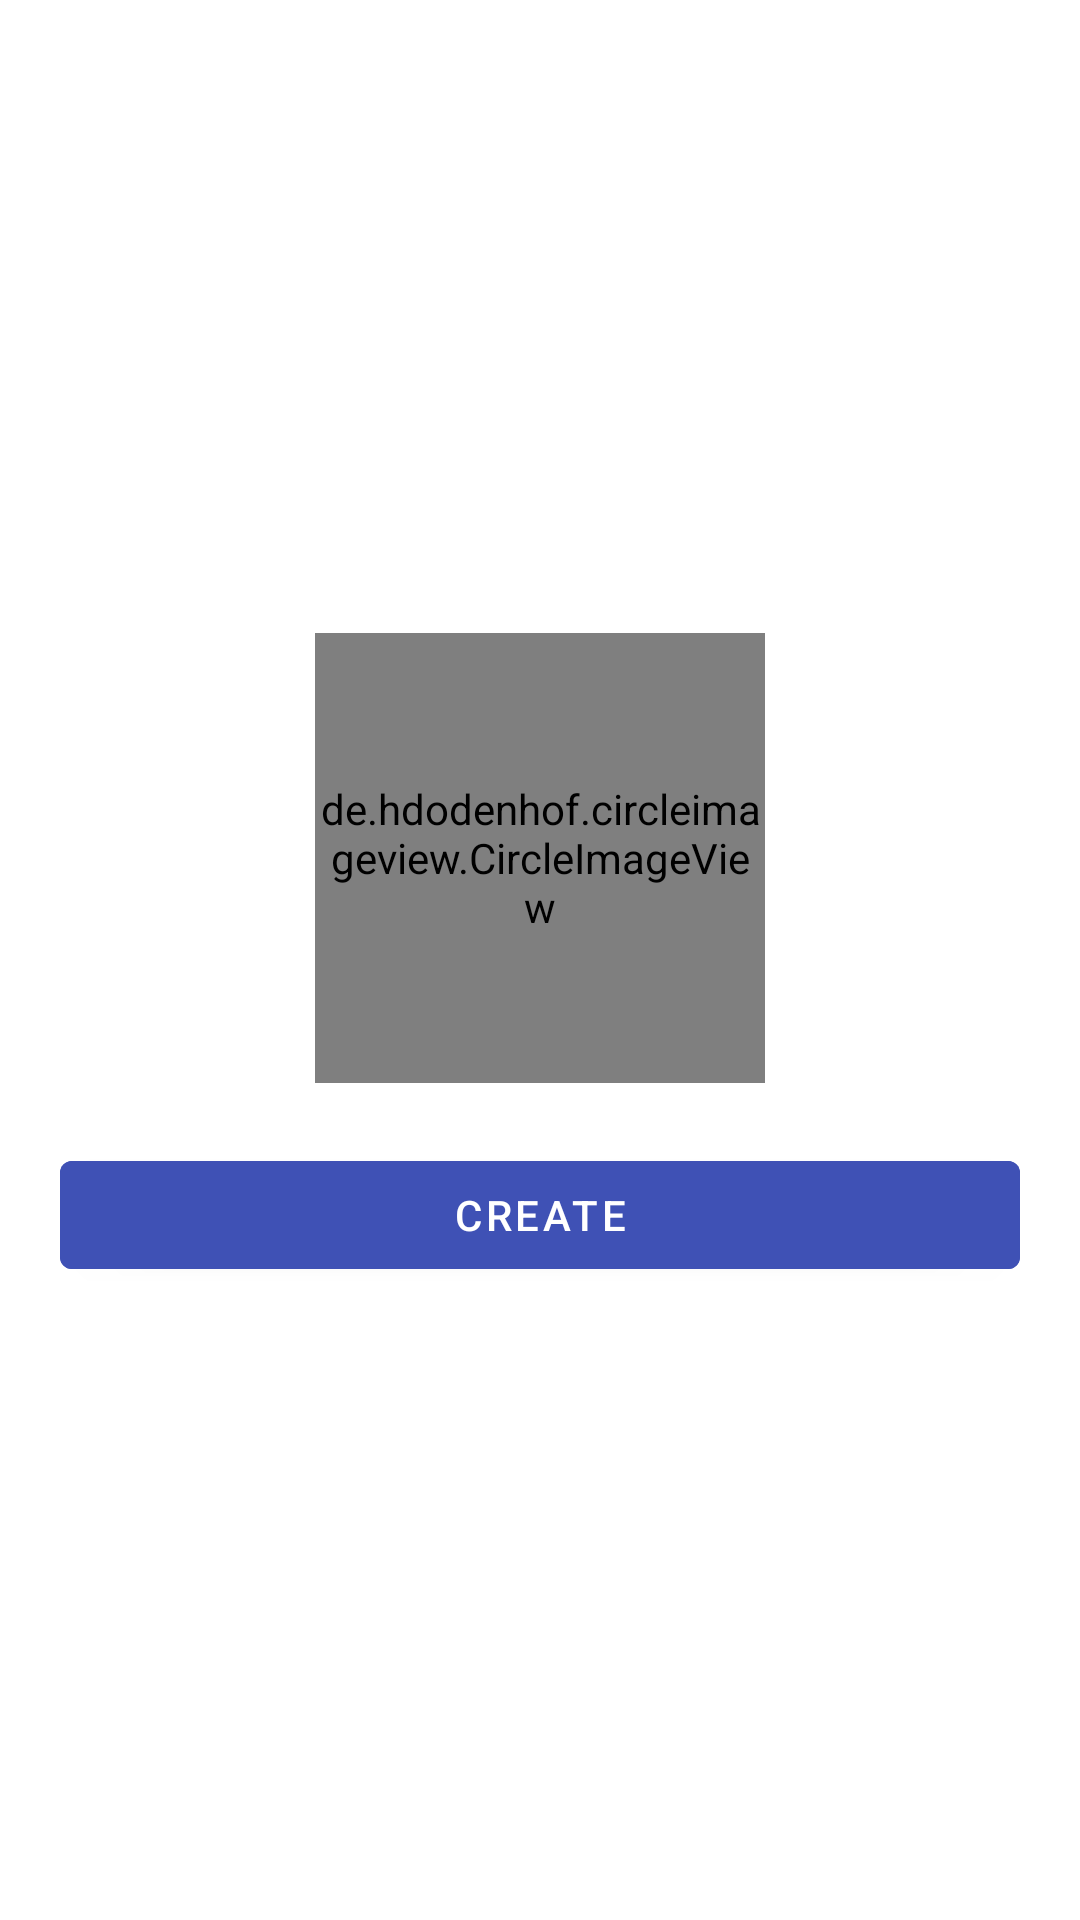

Android layout source for this screen:
<!-- AndroidManifest.xml: application theme Theme.UniChat -->
<!-- res/layout/fragment_user_profile_image.xml -->
<?xml version="1.0" encoding="utf-8"?>
<RelativeLayout xmlns:android="http://schemas.android.com/apk/res/android"
    xmlns:tools="http://schemas.android.com/tools"
    android:layout_width="match_parent"
    android:layout_height="match_parent"
    android:layout_gravity="center"
    android:gravity="center"
    android:padding="20dp"
    tools:context=".fragments.UserProfileImageFragment">

    <de.hdodenhof.circleimageview.CircleImageView
        android:id="@+id/user_profile"
        android:layout_width="150dp"
        android:layout_height="150dp"
        android:layout_centerHorizontal="true"
        android:layout_marginEnd="10dp"
        android:layout_marginBottom="20dp"
        tools:src="@drawable/images" />

    <com.google.android.material.button.MaterialButton
        android:id="@+id/btn_create"
        android:layout_width="match_parent"
        android:layout_height="wrap_content"
        android:layout_below="@+id/user_profile"
        android:backgroundTint="@color/blue"
        android:text="@string/create"
        android:textColor="@color/white" />

</RelativeLayout>
<!-- resources referenced by this layout -->
<resources>
  <color name="blue">#3F51B5</color>
  <color name="white">#FFFFFFFF</color>
  <!-- drawable images: png bitmap (drawable, 1133 bytes) -->
  <string name="create">create</string>
  <style name="Theme.UniChat" parent="Theme.MaterialComponents.DayNight.DarkActionBar">
          
          <item name="colorPrimary">@color/blue</item>
          <item name="colorPrimaryVariant">@color/purple_700</item>
          <item name="colorOnPrimary">@color/white</item>
          
          <item name="colorSecondary">@color/blue</item>
          <item name="colorSecondaryVariant">@color/teal_700</item>
          <item name="colorOnSecondary">@color/black</item>
          
          <item name="android:statusBarColor">@color/main_background</item>
          
      </style>
  <color name="purple_700">#FF3700B3</color>
  <color name="teal_700">#FF018786</color>
  <color name="black">#FF000000</color>
  <color name="main_background">#FFFFFFFF</color>
</resources>
